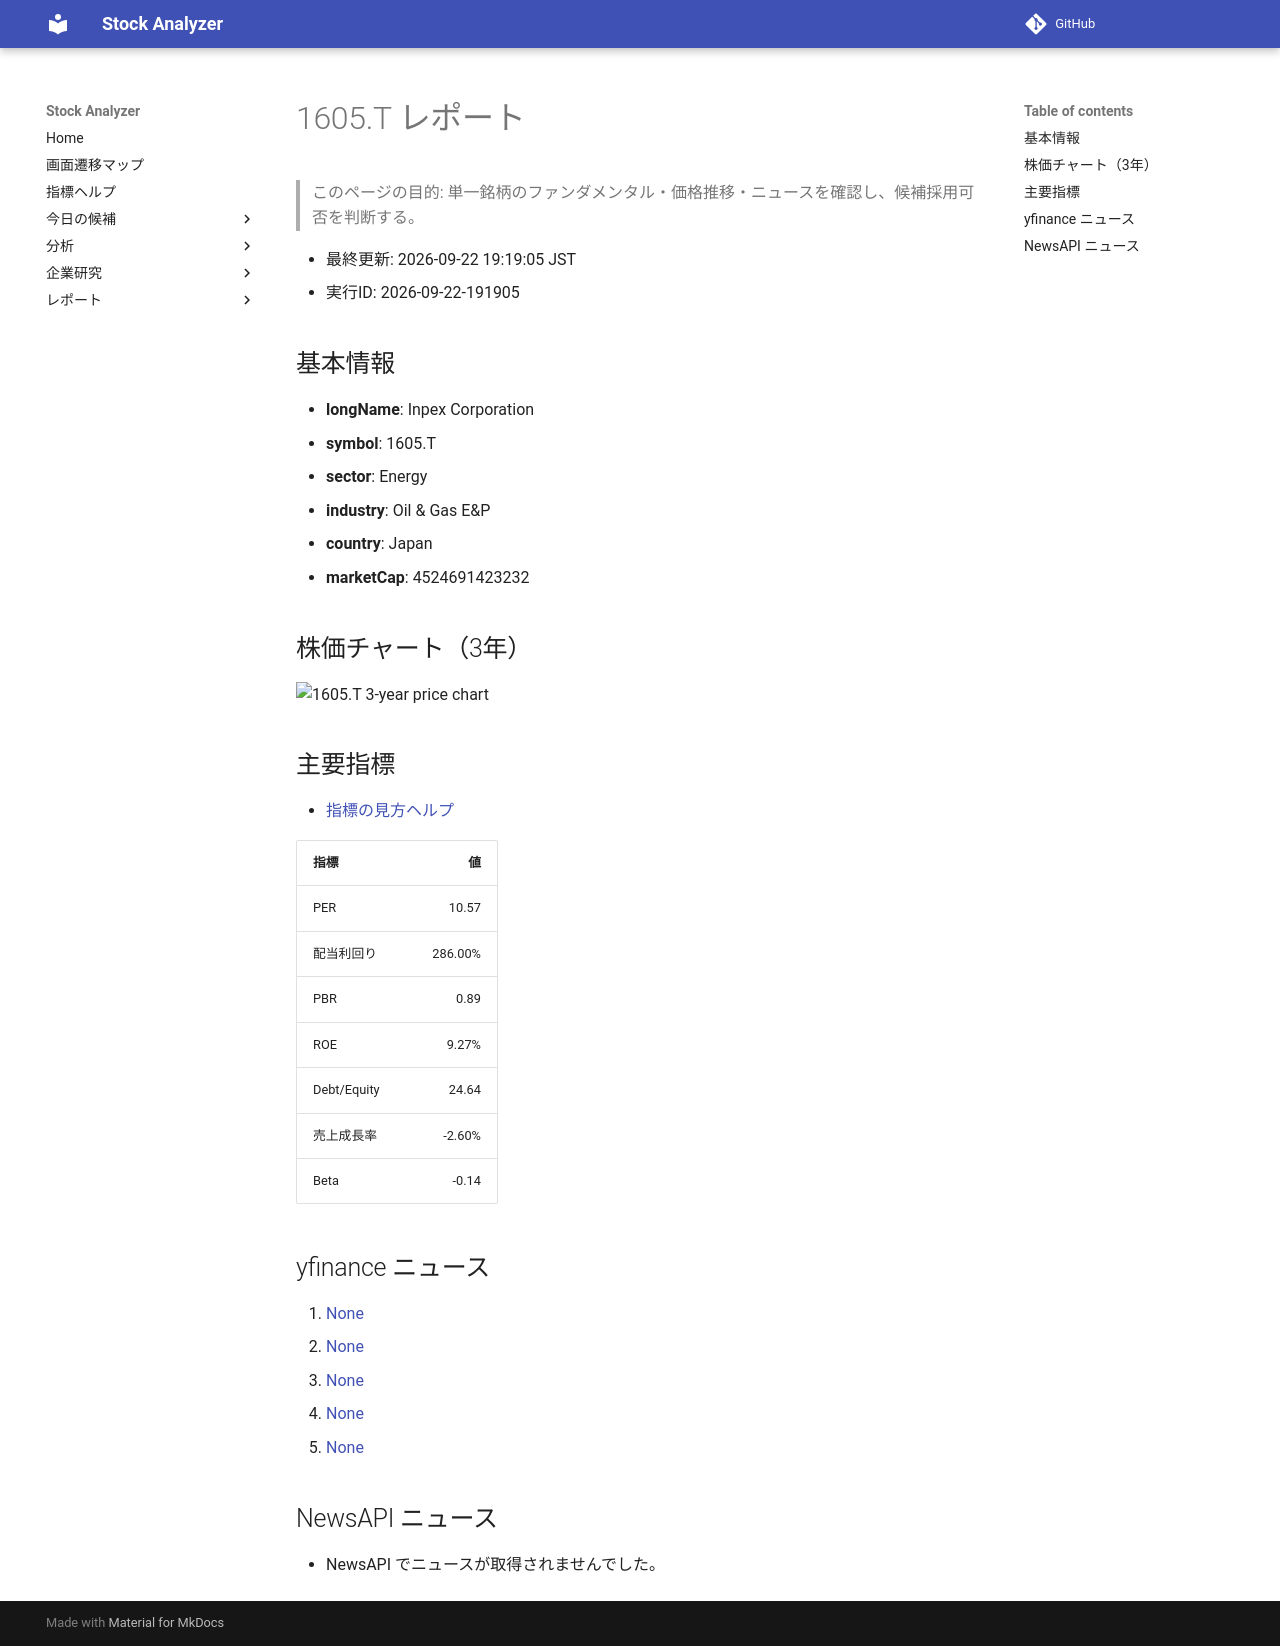

repository: Yumi-note/Making-APP · page: reports/2026-09-22/191905/1605_T/index.html · generator: mkdocs

# 1605.T レポート

> このページの目的: 単一銘柄のファンダメンタル・価格推移・ニュースを確認し、候補採用可否を判断する。

- 最終更新: 2026-09-22 19:19:05 JST
- 実行ID: 2026-09-22-191905

## 基本情報

- **longName**: Inpex Corporation
- **symbol**: 1605.T
- **sector**: Energy
- **industry**: Oil & Gas E&P
- **country**: Japan
- **marketCap**: 4524691423232

## 株価チャート（3年）

![1605.T 3-year price chart](1605_T_3y.png)

## 主要指標

- [指標の見方ヘルプ](../../../../indicators.md)

| 指標 | 値 |
|---|---:|
| PER | 10.57 |
| 配当利回り | 286.00% |
| PBR | 0.89 |
| ROE | 9.27% |
| Debt/Equity | 24.64 |
| 売上成長率 | -2.60% |
| Beta | -0.14 |

## yfinance ニュース

1. [None](None)
2. [None](None)
3. [None](None)
4. [None](None)
5. [None](None)

## NewsAPI ニュース

- NewsAPI でニュースが取得されませんでした。
